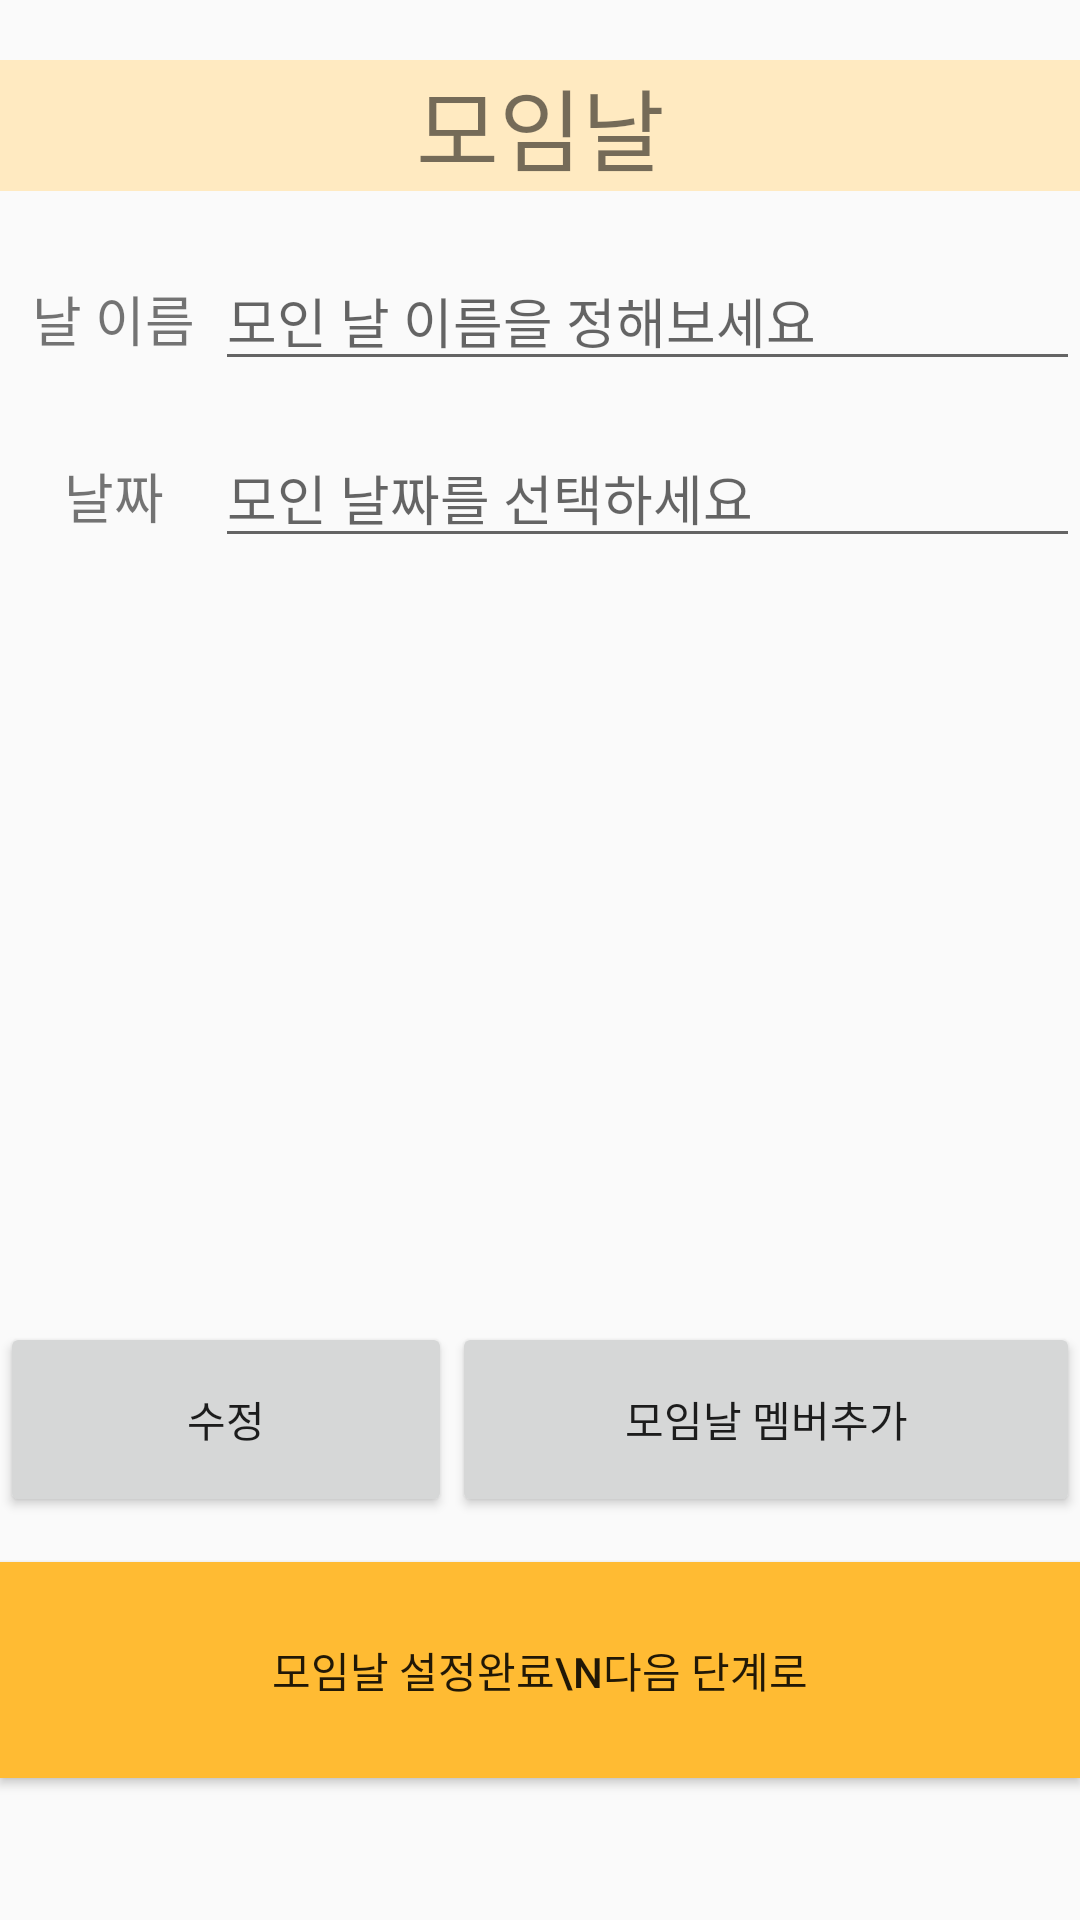

Write the Android layout XML for this screen, with the resource values it uses.
<!-- AndroidManifest.xml: application theme HiddenTitleTheme -->
<!-- res/layout/fragment2.xml -->
<?xml version="1.0" encoding="utf-8"?>
<ScrollView xmlns:android="http://schemas.android.com/apk/res/android"
    xmlns:tools="http://schemas.android.com/tools"
    android:layout_width="match_parent"
    android:layout_height="match_parent">

    <LinearLayout
        android:layout_width="match_parent"
        android:layout_height="match_parent"
        android:orientation="vertical"
        tools:layout_editor_absoluteX="8dp"
        tools:layout_editor_absoluteY="8dp">

        <TextView
            android:id="@+id/ddayText"
            android:layout_width="match_parent"
            android:layout_height="wrap_content"
            android:layout_marginBottom="20dp"
            android:layout_marginTop="20dp"
            android:background="#ffeac1"
            android:text="모임날"
            android:textAlignment="center"
            android:textColorLink="@android:color/black"
            android:textSize="30sp"
            tools:layout_editor_absoluteX="157dp"
            tools:layout_editor_absoluteY="16dp" />

        <LinearLayout
            android:layout_width="match_parent"
            android:layout_height="59dp"
            android:orientation="horizontal">

            <TextView
                android:id="@+id/ddayNameText"
                android:layout_width="143dp"
                android:layout_height="wrap_content"
                android:layout_weight="1"
                android:text=" 날 이름"
                android:textAlignment="center"
                android:textSize="18sp"
                android:hint="모인 날 이름"
                tools:layout_editor_absoluteX="32dp"
                tools:layout_editor_absoluteY="88dp" />

            <EditText
                android:id="@+id/ddayNameEditText"
                android:layout_width="match_parent"
                android:layout_height="wrap_content"
                android:layout_weight="1"
                android:ems="10"
                android:hint="모인 날 이름을 정해보세요"
                android:inputType="textPersonName"
                android:textColorLink="@android:color/black"
                tools:layout_editor_absoluteX="136dp"
                tools:layout_editor_absoluteY="92dp" />
        </LinearLayout>

        <LinearLayout
            android:layout_width="match_parent"
            android:layout_height="53dp"
            android:orientation="horizontal">

            <TextView
                android:id="@+id/ddayDate"
                android:layout_width="143dp"
                android:layout_height="wrap_content"
                android:layout_weight="1"
                android:text=" 날짜"
                android:textAlignment="center"
                android:textSize="18sp"
                tools:layout_editor_absoluteX="32dp"
                tools:layout_editor_absoluteY="156dp" />

            <EditText
                android:id="@+id/dateEditText"
                android:layout_width="match_parent"
                android:layout_height="wrap_content"
                android:layout_weight="1"
                android:clickable="true"
                android:ems="10"
                android:focusable="false"
                android:hint="모인 날짜를 선택하세요"
                android:inputType="date"
                android:textColorLink="@android:color/black" />

        </LinearLayout>

        <android.support.v7.widget.RecyclerView
            android:id="@+id/dayMembersView"
            android:layout_width="match_parent"
            android:layout_height="240dp"
            android:fadeScrollbars="false"
            android:scrollbars="vertical"
            tools:layout_editor_absoluteX="10dp"
            tools:layout_editor_absoluteY="218dp">

        </android.support.v7.widget.RecyclerView>

        <LinearLayout
            android:layout_width="match_parent"
            android:layout_height="wrap_content"
            android:orientation="horizontal">

            <Button
                android:id="@+id/ddayModifyButton"
                android:layout_width="301dp"
                android:layout_height="65dp"
                android:layout_marginBottom="5dp"
                android:layout_marginTop="5dp"
                android:layout_weight="1"
                android:onClick="onClick"
                android:text="수정"
                tools:layout_editor_absoluteX="265dp"
                tools:layout_editor_absoluteY="369dp" />

            <Button
                android:id="@+id/ddayAddMemberButton"
                android:layout_width="match_parent"
                android:layout_height="65dp"
                android:layout_marginBottom="5dp"
                android:layout_marginTop="5dp"
                android:layout_weight="1"
                android:onClick="onClick"
                android:text="모임날 멤버추가"
                tools:layout_editor_absoluteX="149dp"
                tools:layout_editor_absoluteY="369dp" />
        </LinearLayout>

        <Button
            android:id="@+id/ddayNextButton"
            android:layout_width="match_parent"
            android:layout_height="72dp"
            android:layout_gravity="center"
            android:layout_marginBottom="20dp"
            android:layout_marginTop="10dp"
            android:background="@android:color/holo_orange_light"
            android:onClick="onClick"
            android:text="모임날 설정완료\n다음 단계로"
            tools:layout_editor_absoluteX="136dp"
            tools:layout_editor_absoluteY="441dp" />

    </LinearLayout>
</ScrollView>
<!-- resources referenced by this layout -->
<resources>
  <style name="HiddenTitleTheme" parent="AppTheme">
          <item name="windowNoTitle">true</item>
          <item name="windowActionBar">false</item>
      </style>
  <style name="AppTheme" parent="Theme.AppCompat.Light.DarkActionBar">
          
          <item name="colorPrimary">@color/colorPrimary</item>
          <item name="colorPrimaryDark">@color/colorPrimaryDark</item>
          <item name="colorAccent">@color/colorAccent</item>
      </style>
  <!-- not gathered from this repository: default colours our renderer supplied (Android Studio template values) -->
  <color name="colorPrimary">#FF6200EE</color>
  <color name="colorPrimaryDark">#FF3700B3</color>
  <color name="colorAccent">#FF03DAC5</color>
</resources>
